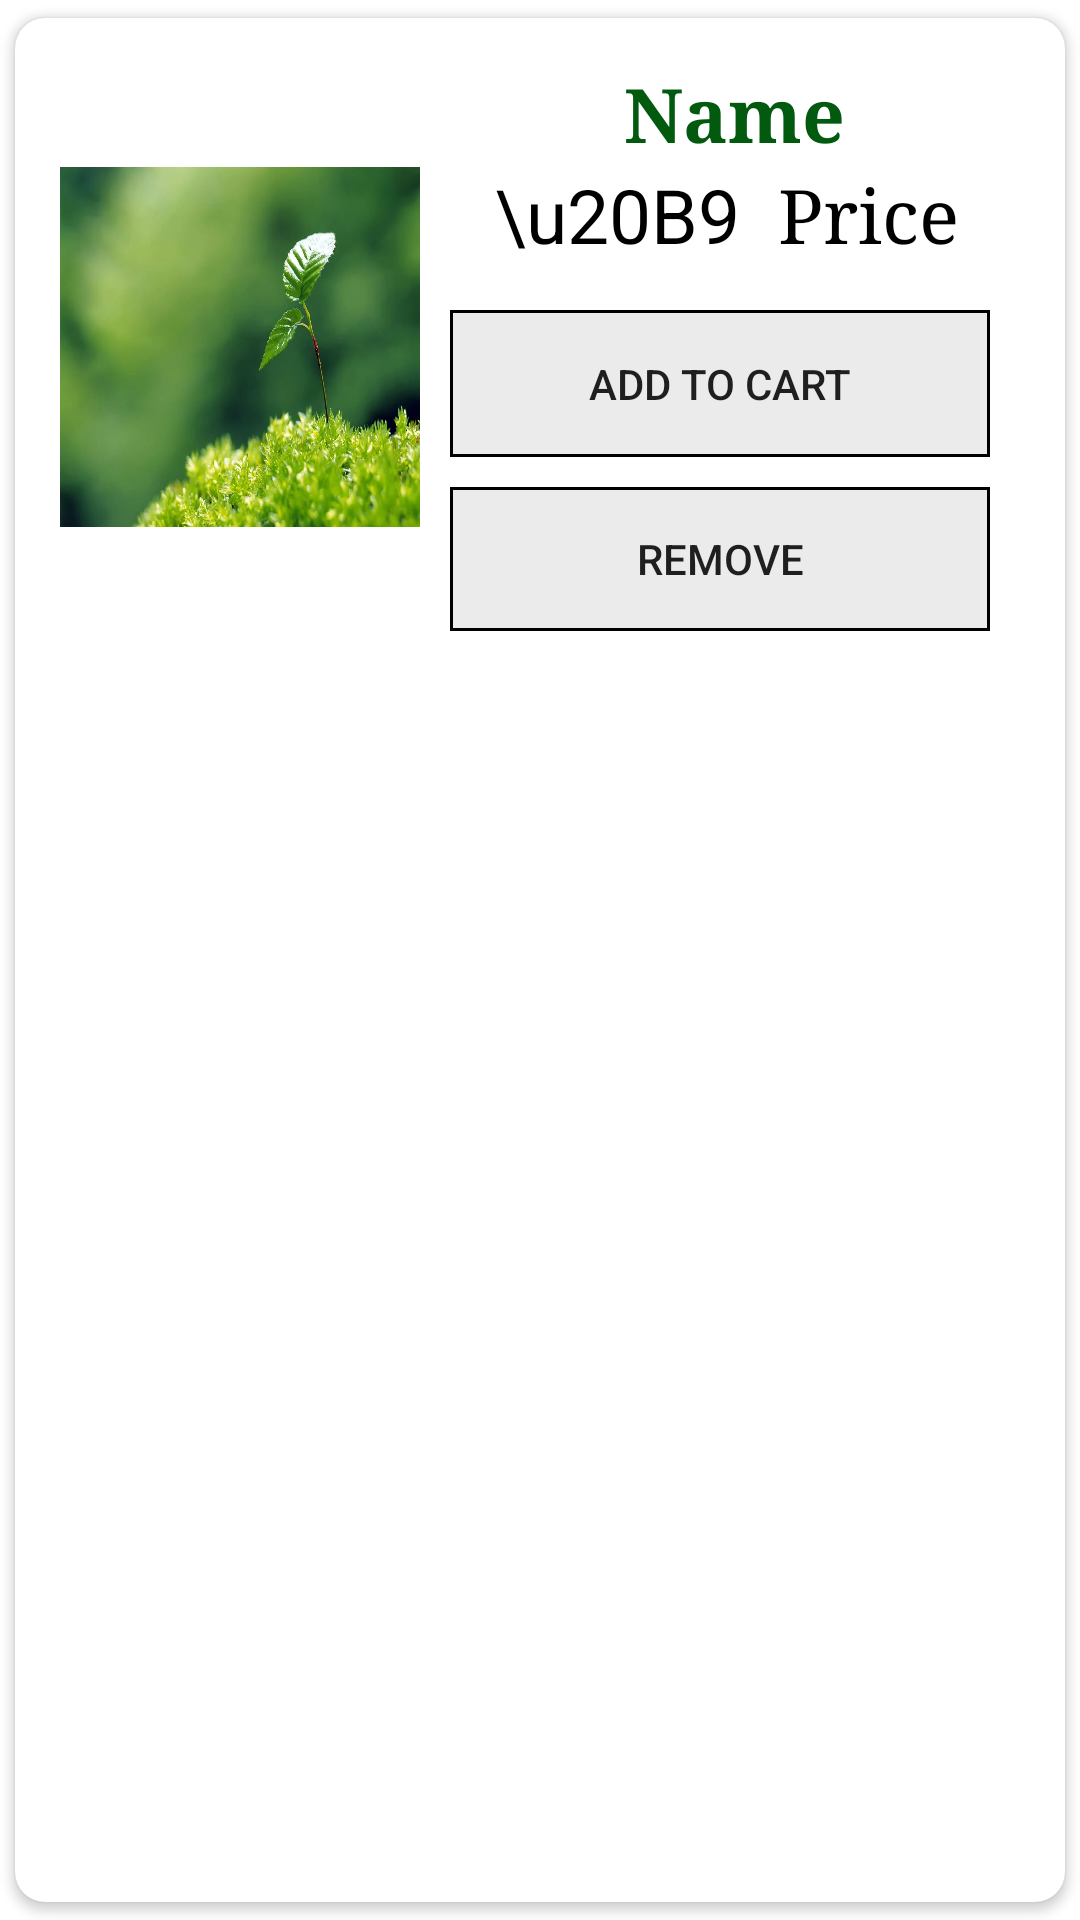

Layout XML and referenced resources for this Android screen:
<!-- AndroidManifest.xml: application theme Theme.Greenrise_SGP -->
<!-- res/layout/singlerowwishdesign.xml -->
<?xml version="1.0" encoding="utf-8"?>
<androidx.cardview.widget.CardView xmlns:android="http://schemas.android.com/apk/res/android"
    xmlns:app="http://schemas.android.com/apk/res-auto"
    xmlns:tools="http://schemas.android.com/tools"
    android:layout_width="match_parent"
    android:layout_height="wrap_content"
    android:elevation="8dp"
    app:cardCornerRadius="10dp"
    app:cardUseCompatPadding="true">

    <RelativeLayout
        android:layout_width="match_parent"
        android:layout_height="wrap_content"
        android:padding="15dp">

        <ImageView
            android:id="@+id/wimg"
            android:layout_width="120dp"
            android:layout_height="120dp"
            android:scaleType="fitXY"
            android:src="@drawable/plants"
            android:layout_centerVertical="true"/>

        <LinearLayout
            android:id="@+id/LL1"
            android:layout_width="match_parent"
            android:layout_height="wrap_content"
            android:layout_toRightOf="@id/wimg"
            android:gravity="center"
            android:orientation="vertical">

            <TextView
                android:id="@+id/nametext"
                android:layout_width="match_parent"
                android:layout_height="wrap_content"
                android:layout_marginLeft="5dp"
                android:layout_toRightOf="@id/img1"
                android:fontFamily="serif"
                android:gravity="center"
                android:text="Name"
                android:textColor="@color/green"
                android:textSize="25sp"
                android:textStyle="bold" />

            <LinearLayout
                android:id="@+id/LL2"
                android:layout_width="match_parent"
                android:layout_height="wrap_content"
                android:gravity="center"
                android:orientation="horizontal">

                <TextView
                    android:id="@+id/priceTag"
                    android:layout_width="wrap_content"
                    android:layout_height="wrap_content"
                    android:layout_marginLeft="5dp"
                    android:text="\u20B9  "
                    android:textColor="#000"
                    android:textSize="25sp" />

                <TextView
                    android:id="@+id/price"
                    android:layout_width="wrap_content"
                    android:layout_height="wrap_content"
                    android:fontFamily="serif"
                    android:text="Price"
                    android:textColor="#000"
                    android:textSize="25sp" />
            </LinearLayout>

            <LinearLayout
                android:id="@+id/LL3"
                android:layout_width="match_parent"
                android:layout_height="wrap_content"
                android:layout_marginTop="15dp"
                android:layout_toRightOf="@id/LL1"
                android:gravity="center"
                android:weightSum="2"
                android:orientation="vertical">

                <androidx.appcompat.widget.AppCompatButton
                    android:id="@+id/addtocartw"
                    android:layout_width="match_parent"
                    android:layout_height="match_parent"
                    android:layout_marginLeft="10dp"
                    android:padding="15dp"
                    android:layout_marginRight="10dp"
                    android:layout_weight="1"
                    android:background="@drawable/backet"
                    android:text="Add to Cart" />

                <androidx.appcompat.widget.AppCompatButton
                    android:id="@+id/removefromcartw"
                    android:layout_width="match_parent"
                    android:layout_height="match_parent"
                    android:layout_marginLeft="10dp"
                    android:layout_marginTop="10dp"
                    android:layout_marginRight="10dp"
                    android:layout_weight="1"
                    android:background="@drawable/backet"
                    android:text="Remove" />
            </LinearLayout>
        </LinearLayout>
    </RelativeLayout>
</androidx.cardview.widget.CardView>
<!-- resources referenced by this layout -->
<resources>
  <color name="green">#025A0F</color>
  <!-- drawable backet (drawable) -->
  <?xml version="1.0" encoding="utf-8"?>
  <shape xmlns:android="http://schemas.android.com/apk/res/android">
      <solid android:color="#88DADADA" />
      <stroke android:width="1dp"
          android:color="@color/black"/>
  </shape>
  <!-- drawable plants: jpeg bitmap (drawable, 63550 bytes) -->
  <style name="Theme.Greenrise_SGP" parent="Theme.MaterialComponents.DayNight.NoActionBar">
          
          <item name="colorPrimary">@color/purple_500</item>
          <item name="colorPrimaryVariant">@color/purple_700</item>
          <item name="colorOnPrimary">@color/white</item>
          
          <item name="colorSecondary">@color/teal_200</item>
          <item name="colorSecondaryVariant">@color/teal_700</item>
          <item name="colorOnSecondary">@color/black</item>
          
          <item name="android:statusBarColor" tools:targetApi="l">?attr/colorPrimaryVariant</item>
          
      </style>
  <color name="black">#FF000000</color>
  <color name="purple_500">#FF6200EE</color>
  <color name="purple_700">#FF3700B3</color>
  <color name="white">#FFFFFFFF</color>
  <color name="teal_200">#FF03DAC5</color>
  <color name="teal_700">#FF018786</color>
</resources>
